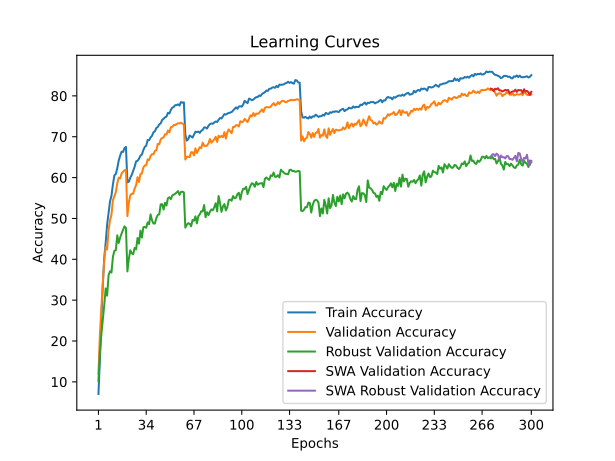

The file beside this chart, header and first rows:
time; train_accuracy; train_loss; valid_accuracy; valid_loss; valid_accuracy_robust; valid_accuracy_swa; valid_accuracy_robust_swa
47,6510; 7,0275; 4,2590; 11,9800; 3,9394; 10,2069; 11,9800; 10,2069
95,4276; 15,4850; 3,8380; 21,6100; 3,5097; 17,0690; 21,6100; 17,0690
146,6310; 25,4950; 3,4086; 28,1000; 3,4422; 21,5517; 28,1000; 21,5517
195,9655; 33,5775; 3,1116; 34,2100; 3,1818; 25,1034; 34,2100; 25,1034
242,6509; 40,3700; 2,8684; 39,7600; 2,9751; 28,7586; 39,7600; 28,7586
290,2065; 44,0550; 2,7367; 42,9600; 2,8344; 32,8621; 42,9600; 32,8621
338,9552; 48,4950; 2,5921; 42,4000; 2,8408; 31,1034; 42,4000; 31,1034
385,8001; 51,2875; 2,4937; 47,1500; 2,7434; 36,1034; 47,1500; 36,1034
438,0953; 54,1600; 2,3964; 49,5600; 2,5800; 37,0690; 49,5600; 37,0690
486,3822; 55,5775; 2,3371; 50,9200; 2,5378; 36,7586; 50,9200; 36,7586
534,3379; 58,3250; 2,2514; 54,5000; 2,4679; 40,6207; 54,5000; 40,6207
583,8104; 60,5275; 2,1823; 55,4900; 2,3789; 42,0690; 55,4900; 42,0690
633,2091; 60,8925; 2,1661; 56,4200; 2,3622; 42,2414; 56,4200; 42,2414
682,7414; 62,2825; 2,1091; 58,6200; 2,3289; 45,8621; 58,6200; 45,8621
730,2095; 64,1700; 2,0602; 59,9800; 2,2469; 44,0000; 59,9800; 44,0000
778,7281; 65,3825; 2,0124; 59,8100; 2,2446; 45,3103; 59,8100; 45,3103
827,5410; 66,3400; 1,9817; 61,0000; 2,1858; 46,3103; 61,0000; 46,3103
875,7315; 66,2650; 1,9760; 61,3900; 2,1999; 47,1724; 61,3900; 47,1724
922,9029; 67,2250; 1,9502; 61,7900; 2,1787; 48,0690; 61,7900; 48,0690
972,4379; 67,5150; 1,9474; 61,9400; 2,1553; 47,6552; 61,9400; 47,6552
1019,7276; 58,8150; 2,2233; 50,5700; 2,6213; 37,0345; 50,5700; 37,0345
1067,7419; 59,0025; 2,2222; 53,8700; 2,4781; 40,1379; 53,8700; 40,1379
1116,5850; 59,9675; 2,1885; 55,6700; 2,4742; 42,2069; 55,6700; 42,2069
1164,7913; 60,6800; 2,1650; 56,0500; 2,4108; 41,4483; 56,0500; 41,4483
1217,2002; 61,6475; 2,1281; 56,0200; 2,3895; 41,2414; 56,0200; 41,2414
1266,8336; 62,6525; 2,1005; 57,3300; 2,3649; 42,7931; 57,3300; 42,7931
1317,3278; 63,9650; 2,0521; 58,1400; 2,3323; 42,4138; 58,1400; 42,4138
1364,5814; 64,1000; 2,0419; 60,1000; 2,2912; 45,2069; 60,1000; 45,2069
1415,6935; 64,6125; 2,0226; 58,9100; 2,3232; 43,8276; 58,9100; 43,8276
1463,5490; 65,3775; 1,9993; 60,8400; 2,2727; 47,0000; 60,8400; 47,0000
1511,9761; 65,6150; 1,9893; 61,0100; 2,1968; 45,3103; 61,0100; 45,3103
1560,6439; 66,7200; 1,9515; 62,4500; 2,2123; 47,8276; 62,4500; 47,8276
1610,0644; 67,5050; 1,9233; 62,9800; 2,1530; 47,9310; 62,9800; 47,9310
1660,3961; 67,8400; 1,9024; 63,0400; 2,1251; 47,7241; 63,0400; 47,7241
1707,9522; 69,2075; 1,8733; 64,4700; 2,0898; 49,0345; 64,4700; 49,0345
1759,7890; 69,1475; 1,8671; 64,2900; 2,1038; 48,5862; 64,2900; 48,5862
1812,0303; 69,8400; 1,8425; 65,2900; 2,0689; 51,0000; 65,2900; 51,0000
1864,2535; 70,2250; 1,8318; 65,7400; 2,0629; 49,5517; 65,7400; 49,5517
1914,4641; 71,0825; 1,8047; 65,6900; 2,0314; 48,7586; 65,6900; 48,7586
1966,0460; 71,3375; 1,7908; 66,5700; 1,9927; 48,7586; 66,5700; 48,7586
2017,3572; 72,1500; 1,7732; 66,6900; 1,9971; 50,1034; 66,6900; 50,1034
2065,6822; 72,3950; 1,7535; 68,2500; 1,9242; 50,8621; 68,2500; 50,8621
2117,4923; 73,0425; 1,7345; 68,1600; 1,9184; 51,0000; 68,1600; 51,0000
2168,8178; 73,2675; 1,7220; 69,3600; 1,8923; 53,4483; 69,3600; 53,4483
2217,1190; 74,1150; 1,7042; 69,7000; 1,8971; 53,4828; 69,7000; 53,4828
2266,0670; 74,3900; 1,6803; 69,8400; 1,8877; 52,1724; 69,8400; 52,1724
2313,5394; 74,7675; 1,6735; 70,6100; 1,8687; 53,8276; 70,6100; 53,8276
2361,6066; 74,9350; 1,6662; 70,5300; 1,8263; 53,1724; 70,5300; 53,1724
2412,3030; 75,8550; 1,6398; 71,5300; 1,7982; 54,9655; 71,5300; 54,9655
2459,3350; 75,6875; 1,6334; 71,0600; 1,8185; 55,1724; 71,0600; 55,1724
2508,2769; 76,5625; 1,6151; 72,3300; 1,7852; 54,7241; 72,3300; 54,7241
2555,4194; 77,1000; 1,5958; 72,4300; 1,7820; 55,6207; 72,4300; 55,6207
2603,1169; 77,2900; 1,5864; 72,8800; 1,7784; 55,8276; 72,8800; 55,8276
2651,7403; 77,7225; 1,5793; 72,8400; 1,7556; 56,0345; 72,8400; 56,0345
2701,5189; 77,7400; 1,5713; 73,1200; 1,7458; 56,3793; 73,1200; 56,3793
2748,6799; 77,9275; 1,5665; 73,2900; 1,7553; 56,6897; 73,2900; 56,6897
2796,6004; 77,6300; 1,5722; 73,2500; 1,7396; 55,7586; 73,2500; 55,7586
2844,5139; 78,4925; 1,5573; 73,4200; 1,7439; 56,4828; 73,4200; 56,4828
2892,8095; 78,3400; 1,5601; 73,2000; 1,7465; 56,5517; 73,2000; 56,5517
2944,6130; 78,4250; 1,5504; 73,0000; 1,7546; 56,3793; 73,0000; 56,3793
... 240 more rows
